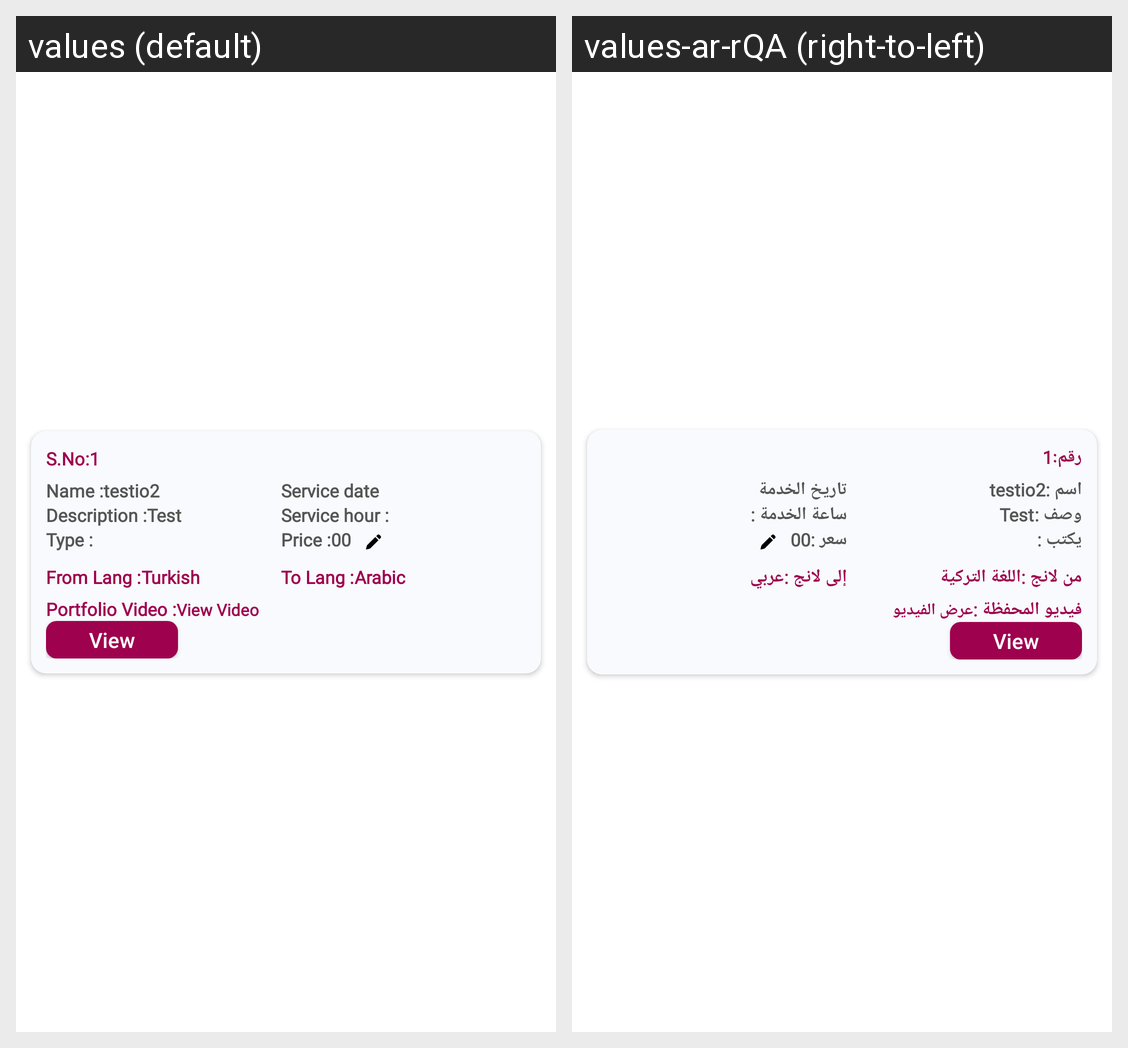

Translations of the strings shown on this Android screen, per locale in the grid:
Android screen res/layout/single_row_ser_request_list.xml rendered under 2 locales, left to right: values (default), values-ar-rQA (right-to-left). Device: Nexus 5 (rendered at 1080×1920; each locale shown at half size, 540×960, under a caption strip naming it); theme Theme.VendorServices.
Strings drawn on this screen, with the default value and each locale's value (text and hints the layout hard-codes, and strings that could not be matched under every locale, appear in the picture but are not listed):

s_no_
  values: S.No:
  values-ar-rQA: رقم:

name_
  values: Name :
  values-ar-rQA: اسم :

service_date
  values: Service date
  values-ar-rQA: تاريخ الخدمة

description_
  values: Description :
  values-ar-rQA: وصف :

service_hour_
  values: Service hour :
  values-ar-rQA: ساعة الخدمة :

type_
  values: Type :
  values-ar-rQA: يكتب :

price_
  values: Price :
  values-ar-rQA: سعر :

_00
  values: 00
  values-ar-rQA: 00

from_lang
  values: From Lang :
  values-ar-rQA: من لانج :

turkish
  values: Turkish
  values-ar-rQA: اللغة التركية

to_lang
  values: To Lang :
  values-ar-rQA: إلى لانج :

arabic
  values: Arabic
  values-ar-rQA: عربي

portfolio_video_
  values: Portfolio Video :
  values-ar-rQA: فيديو المحفظة :

view_video
  values: View Video
  values-ar-rQA: عرض الفيديو

view
  values: View
  values-ar-rQA: View
